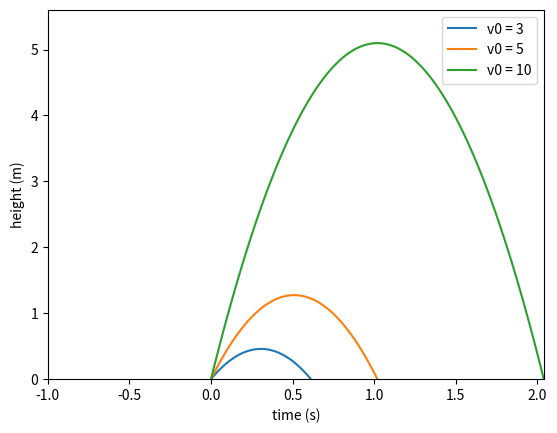

Generate this figure with matplotlib:
# 5.10: Plot a formula

from numpy import *
from matplotlib.pyplot import *
import sys

#v_list = sys.argv[1:]
v_list = [3, 5, 10]
print(v_list)
#v0 = 10

g = 9.81

t_max = 0
y_max = 0

for v0 in v_list:
    t_stop = 2*v0/g
    t = linspace(0,t_stop, 100)
    y = v0*t-0.5*g*t**2
    plot(t,y, label = 'v0 = %g' %(v0))
    if t_stop >t_max:
        t_max = t_stop

    if max(y) > y_max:
        y_max = max(y)

print(t_max, y_max)


xlabel("time (s)")
ylabel("height (m)")
axis([-1, t_max, 0, y_max*1.1])

legend()
show()
